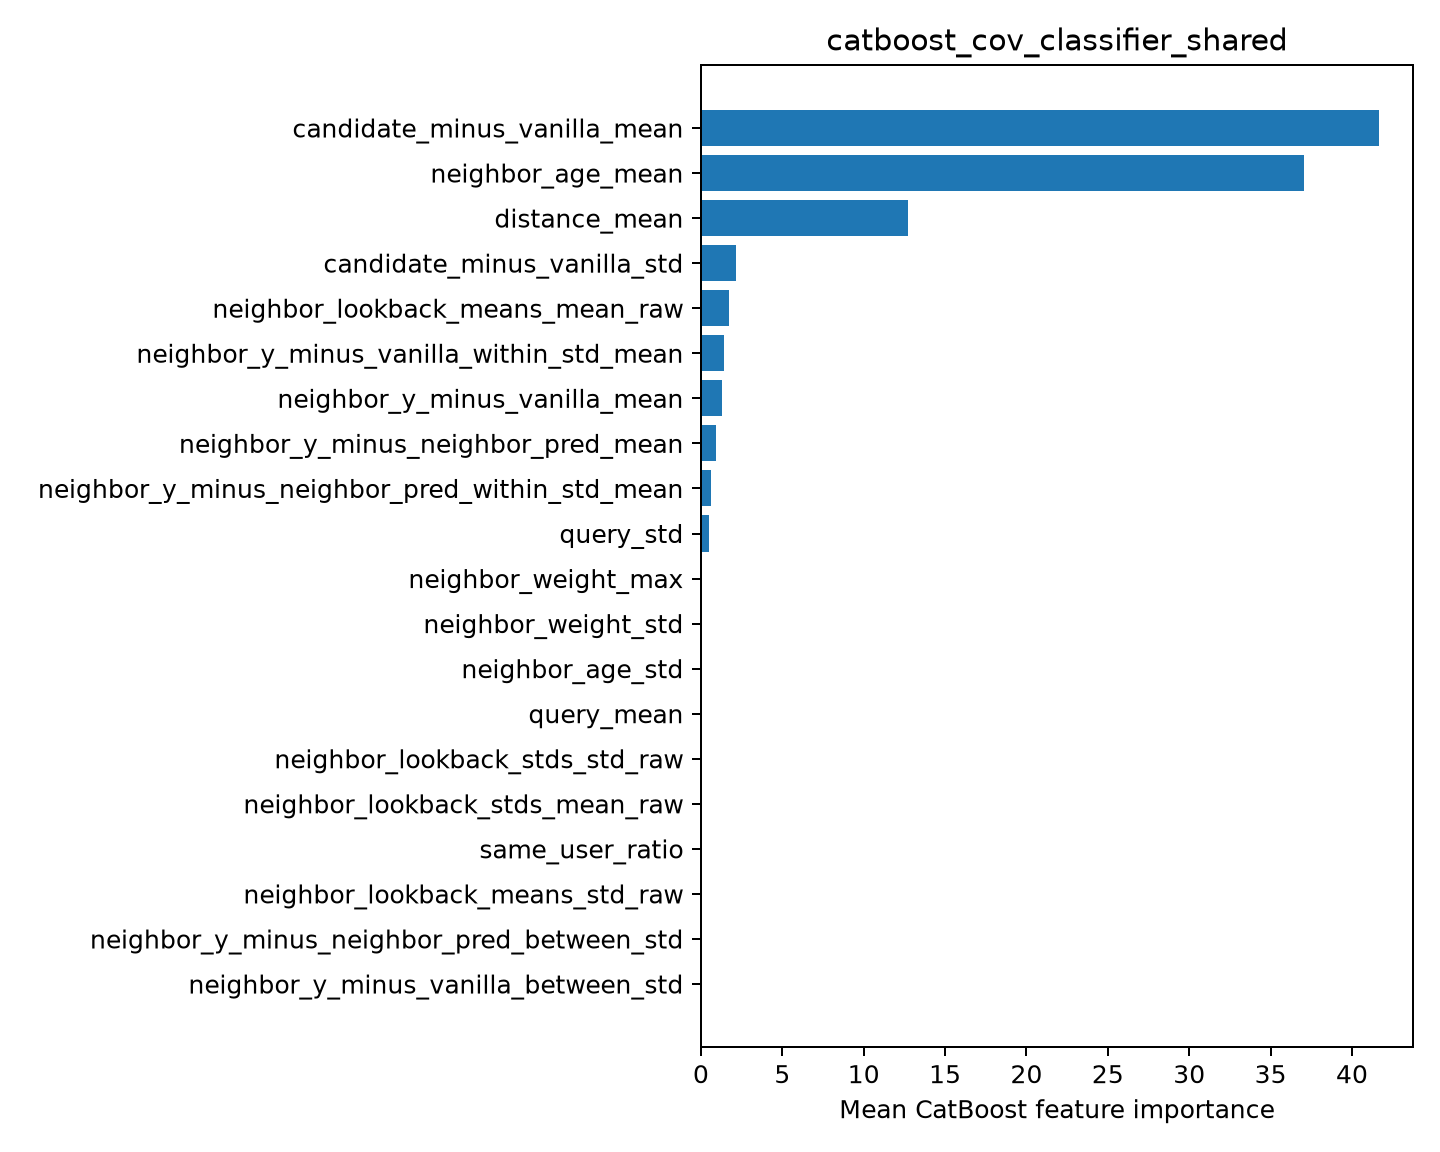

The data file committed next to this chart (first rows):
feature, importance
candidate_minus_vanilla_mean, 41.67
neighbor_age_mean, 37.05
distance_mean, 12.72
candidate_minus_vanilla_std, 2.148
neighbor_lookback_means_mean_raw, 1.734
neighbor_y_minus_vanilla_within_std_mean, 1.395
neighbor_y_minus_vanilla_mean, 1.289
neighbor_y_minus_neighbor_pred_mean, 0.8989
neighbor_y_minus_neighbor_pred_within_st…, 0.5976
query_std, 0.4972
neighbor_weight_max, 0.0
neighbor_weight_std, 0.0
neighbor_age_std, 0.0
query_mean, 0.0
neighbor_lookback_stds_std_raw, 0.0
neighbor_lookback_stds_mean_raw, 0.0
same_user_ratio, 0.0
neighbor_lookback_means_std_raw, 0.0
neighbor_y_minus_neighbor_pred_between_s…, 0.0
neighbor_y_minus_vanilla_between_std, 0.0
